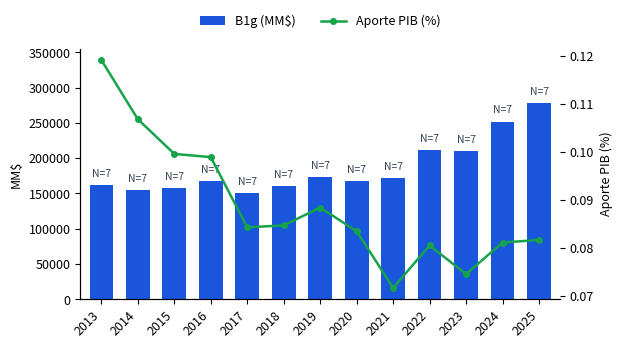
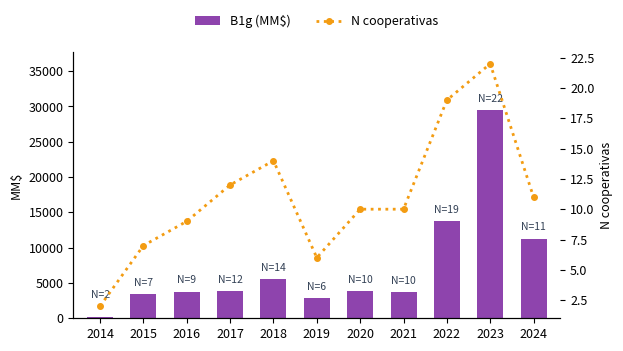
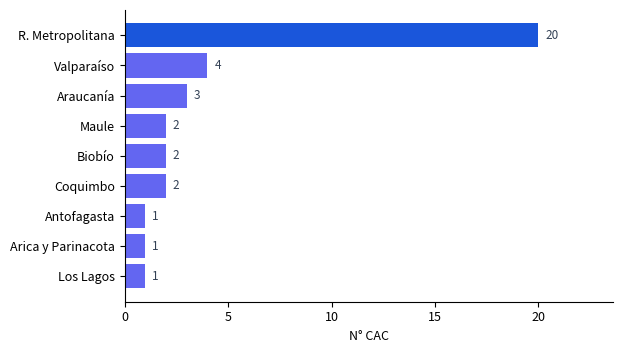

The script that saved these images, in order:
r""" de la sección 5.4 (Panel interactivo de
visualización) como PNG estáticos con matplotlib, para reemplazar los
pantallazos recortados del dashboard Plotly.

Pensado para correr dentro del Python Script Runner de Overleaf (Pyodide):
  - Solo usa matplotlib y pandas (ambos soportados en Pyodide).
  - Los datos están embebidos como listas (mismos valores que los Cuadros
    5.2, 5.3 y el registro de cooperativas), así no depende de subir los
    .xlsx completos al proyecto de Overleaf.
  - Al correr, guarda fig_5_1_cmf.png, fig_5_2_daes.png y fig_5_3_regional.png
    en el árbol de archivos del proyecto -> \includegraphics{fig_5_1_cmf.png}
"""

import os
import matplotlib.pyplot as plt
import numpy as np



plt.rcParams.update({
    "font.size": 9,
    "axes.spines.top": False,
    "axes.spines.right": False,
})

# ─────────────────────────────────────────────────────────────────────────
# Figura 5.1 — Segmento CMF: VAB bruto (B1g) y aporte al PIB
# ─────────────────────────────────────────────────────────────────────────
anios_cmf = [2013,2014,2015,2016,2017,2018,2019,2020,2021,2022,2023,2024,2025]
n_cmf     = [7]*13
b1g_cmf   = [162119.64,154607.33,157978.81,166946.91,151105.65,160378.79,
             172851.68,167977.05,171540.91,211583.64,210130.95,251908.93,277518.82]
aporte_cmf = [0.119203,0.106842,0.099594,0.098923,0.084268,0.084662,0.088393,
              0.083443,0.071608,0.080464,0.074489,0.081083,0.081628]

fig, ax1 = plt.subplots(figsize=(6.3, 3.6))
ax2 = ax1.twinx()

bars = ax1.bar(anios_cmf, b1g_cmf, color="#1a56db", width=0.65,
                label="B1g (MM$)", zorder=2)
ax2.plot(anios_cmf, aporte_cmf, color="#16a34a",
        marker="o", markersize=4, linewidth=1.8, label="Aporte PIB (%)",
        zorder=3)

# Espacio arriba para las etiquetas N= sin recortarse
ax1.set_ylim(0, max(b1g_cmf) * 1.28)

for x, y, n in zip(anios_cmf, b1g_cmf, n_cmf):
    ax1.annotate(f"N={n}", (x, y), textcoords="offset points",
                 xytext=(0, 6), ha="center", fontsize=7.5, color="#334155")

ax1.set_ylabel("MM$")
ax2.set_ylabel("Aporte PIB (%)")
ax1.set_xticks(anios_cmf)
ax1.set_xticklabels(anios_cmf, rotation=45, ha="right")
ax1.margins(x=0.02)

lines1, labels1 = ax1.get_legend_handles_labels()
lines2, labels2 = ax2.get_legend_handles_labels()
ax1.legend(lines1 + lines2, labels1 + labels2, loc="upper center",
           bbox_to_anchor=(0.5, 1.18), ncol=2, frameon=False)

fig.tight_layout()
fig.savefig("CMF.png", dpi=300, bbox_inches="tight")
plt.close(fig)

# ─────────────────────────────────────────────────────────────────────────
# Figura 5.2 — Segmento DAES: VAB bruto (B1g) y N cooperativas con dato
# ─────────────────────────────────────────────────────────────────────────
anios_daes = [2014,2015,2016,2017,2018,2019,2020,2021,2022,2023,2024]
n_daes     = [2,7,9,12,14,6,10,10,19,22,11]
b1g_daes   = [154.29,3377.18,3786.21,3873.97,5587.45,2904.90,3836.87,
              3740.95,13799.85,29504.64,11287.76]

fig, ax1 = plt.subplots(figsize=(6.3, 3.6))
ax2 = ax1.twinx()

ax1.bar(anios_daes, b1g_daes, color="#8e44ad", width=0.6,
        label="B1g (MM$)", zorder=2)
ax2.plot(anios_daes, n_daes, color="#f39c12", marker="o", markersize=4,
         linestyle=":", linewidth=2, label="N cooperativas", zorder=3)

ax1.set_ylim(0, max(b1g_daes) * 1.28)

for i, (x, y, n) in enumerate(zip(anios_daes, b1g_daes, n_daes)):
    # el primer punto (2014) queda muy pegado a la línea naranja; lo despegamos un poco
    dy = 14 if i == 0 else 6
    ax1.annotate(f"N={n}", (x, y), textcoords="offset points",
                 xytext=(0, dy), ha="center", fontsize=7.5, color="#334155")

ax1.set_ylabel("MM$")
ax2.set_ylabel("N cooperativas")
ax1.set_xticks(anios_daes)
ax1.margins(x=0.03)

lines1, labels1 = ax1.get_legend_handles_labels()
lines2, labels2 = ax2.get_legend_handles_labels()
ax1.legend(lines1 + lines2, labels1 + labels2, loc="upper center",
           bbox_to_anchor=(0.5, 1.18), ncol=2, frameon=False)

fig.tight_layout()
fig.savefig("DAES.png", dpi=300, bbox_inches="tight")
plt.close(fig)

# ─────────────────────────────────────────────────────────────────────────
# Figura 5.3 — Distribución regional de las CAC vigentes (DAES + CMF)
# ─────────────────────────────────────────────────────────────────────────
regiones = ["Los Lagos","Arica y Parinacota","Antofagasta","Coquimbo",
            "Biobío","Maule","Araucanía","Valparaíso","R. Metropolitana"]
conteos  = [1,1,1,2,2,2,3,4,20]
total = sum(conteos)

fig, ax = plt.subplots(figsize=(6.3, 3.6))
bars = ax.barh(regiones, conteos, color=["#6366f1"]*8 + ["#1a56db"])
ax.set_xlabel("N° CAC")
ax.set_xlim(0, max(conteos) * 1.18)  # espacio a la derecha para las etiquetas

for bar, c in zip(bars, conteos):
    ax.annotate(str(c), (bar.get_width(), bar.get_y() + bar.get_height()/2),
                textcoords="offset points", xytext=(5, 0),
                va="center", fontsize=8.5, color="#334155")

fig.tight_layout()
fig.savefig("dash_regional2.png", dpi=300, bbox_inches="tight")
plt.close(fig)

print(f"OK: 3 figuras generadas. Total CAC en Fig 5.3: {total}")
